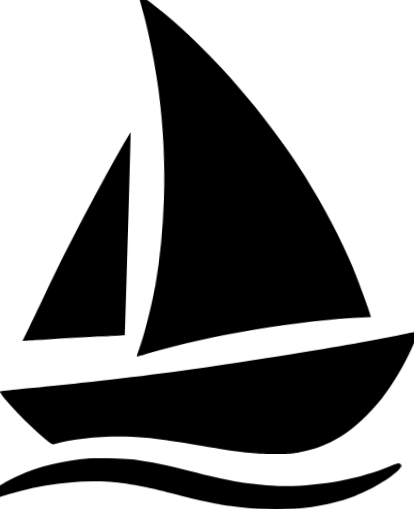
t = 0.00 s
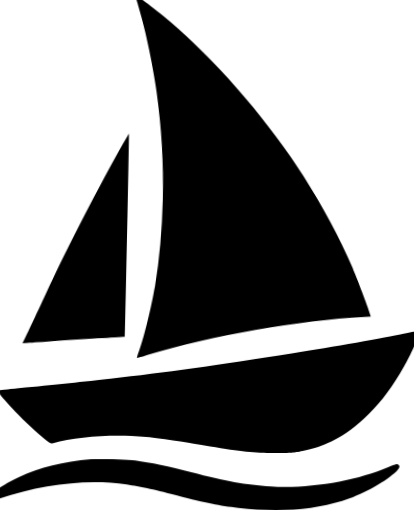
t = 0.40 s
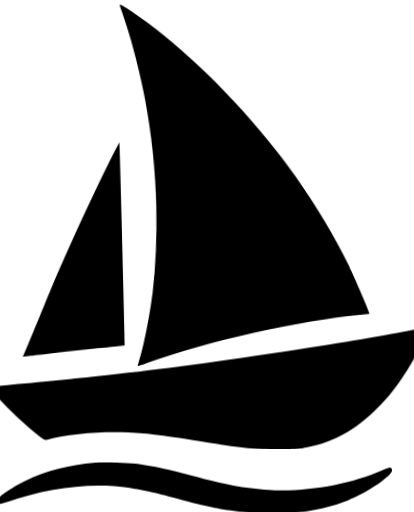
t = 1.20 s
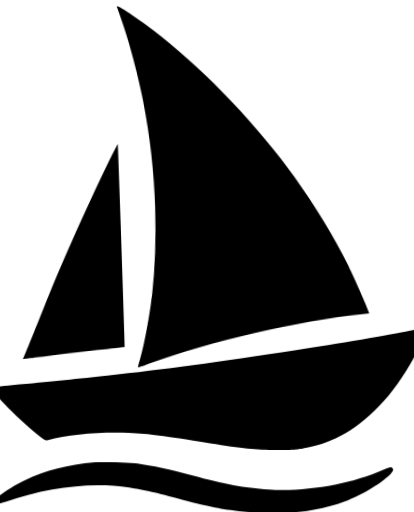
t = 1.60 s
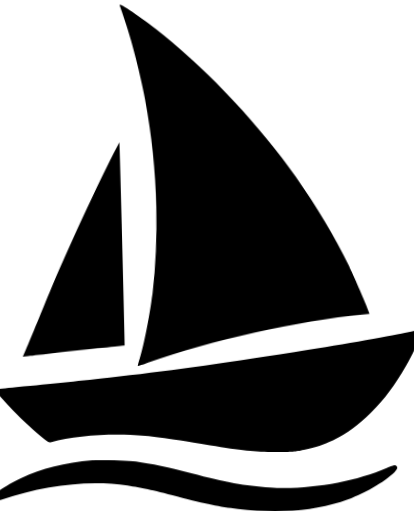
t = 2.00 s
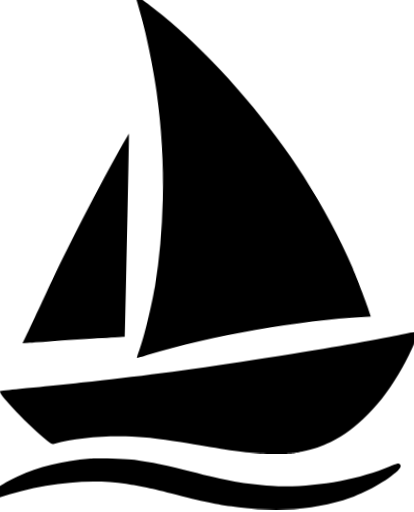
t = 2.80 s

The animated SVG that drew these frames (rendered in a browser with its animation timeline set to each time). Animation: 3 CSS @keyframes rules; one cycle of 3.20 s, repeats indefinitely.

<svg xmlns="http://www.w3.org/2000/svg" viewBox="0 0 568 702">
  <style>
    .boat {
      animation: bob 3.2s ease-in-out infinite;
      transform-origin: 284px 470px;
    }
    .w1 {
      animation: surge1 2.6s ease-in-out infinite;
      transform-origin: 284px 537px;
    }
    .w2 {
      animation: surge2 2.6s ease-in-out infinite;
      transform-origin: 284px 666px;
    }
    @keyframes bob {
      0%, 100% { transform: translateY(-4px) rotate(1.8deg); }
      50%      { transform: translateY(5px) rotate(-1.8deg); }
    }
    @keyframes surge1 {
      0%, 100% { transform: translateX(0) scale(1.02, 1) translateY(2px); }
      50%      { transform: translateX(0) scale(1.07, 1) translateY(-4px); }
    }
    @keyframes surge2 {
      0%, 100% { transform: translateX(0) scale(1.07, 1) translateY(-3px); }
      50%      { transform: translateX(0) scale(1.02, 1) translateY(3px); }
    }
  </style>
  <g class="boat">
    <g transform="translate(-14,716) scale(0.1,-0.1)" fill="currentColor" stroke="none">
      <path d="M1890 7157 c0 -2 14 -43 30 -93 104 -304 217 -778 290 -1214 144
-865 158 -1820 39 -2665 -39 -276 -132 -694 -199 -893 -16 -48 -27 -88 -25
-90 2 -2 66 17 143 42 862 282 2081 525 2964 592 l87 6 -31 87 c-36 105 -183
467 -232 573 -178 389 -435 844 -697 1234 -481 716 -1151 1470 -1764 1984
-309 259 -605 473 -605 437z"/>
      <path d="M1822 5237 c-266 -479 -762 -1486 -987 -2002
-116 -267 -305 -695 -344 -779 l-41 -89 77 6 c43 4 222 20 398 36 176 17 455
40 620 52 165 13 302 24 305 27 4 3 1 2784 -4 2789 -1 1 -12 -17 -24 -40z"/>
    </g>
  </g>
  <g class="w1">
    <g transform="translate(-14,716) scale(0.1,-0.1)" fill="currentColor" stroke="none">
      <path d="M5585 2589 c-196 -45 -954 -183 -1455 -264 -1018 -165 -1709 -264 -2435 -349
-512 -60 -709 -81 -1224 -131 -146 -14 -267 -28 -270 -30 -31 -32 377 -471
635 -684 58 -47 63 -50 95 -41 261 76 702 118 1039 99 294 -16 405 -31 1050
-143 410 -71 589 -90 860 -90 229 0 253 2 375 27 168 36 255 66 384 132 188
96 332 206 497 377 185 192 317 375 467 647 85 154 204 415 209 461 3 21 -1
25 -27 27 -16 1 -106 -16 -200 -38z"/>
    </g>
  </g>
  <g class="w2">
    <g transform="translate(-14,716) scale(0.1,-0.1)" fill="currentColor" stroke="none">
      <path d="M1480 844 c-366 -35 -664 -113 -929 -245
-216 -107 -418 -252 -409 -294 8 -42 33 -42 146 -2 565 203 1153 272 1652 193
192 -31 300 -55 651 -150 395 -106 541 -138 794 -170 501 -64 957 -32 1344 96
239 79 535 246 676 381 69 66 81 98 45 117 -17 9 -38 3 -118 -33 -425 -194
-1038 -302 -1527 -268 -333 23 -578 70 -1030 196 -283 79 -532 134 -725 160
-112 15 -480 27 -570 19z"/>
    </g>
  </g>
</svg>
